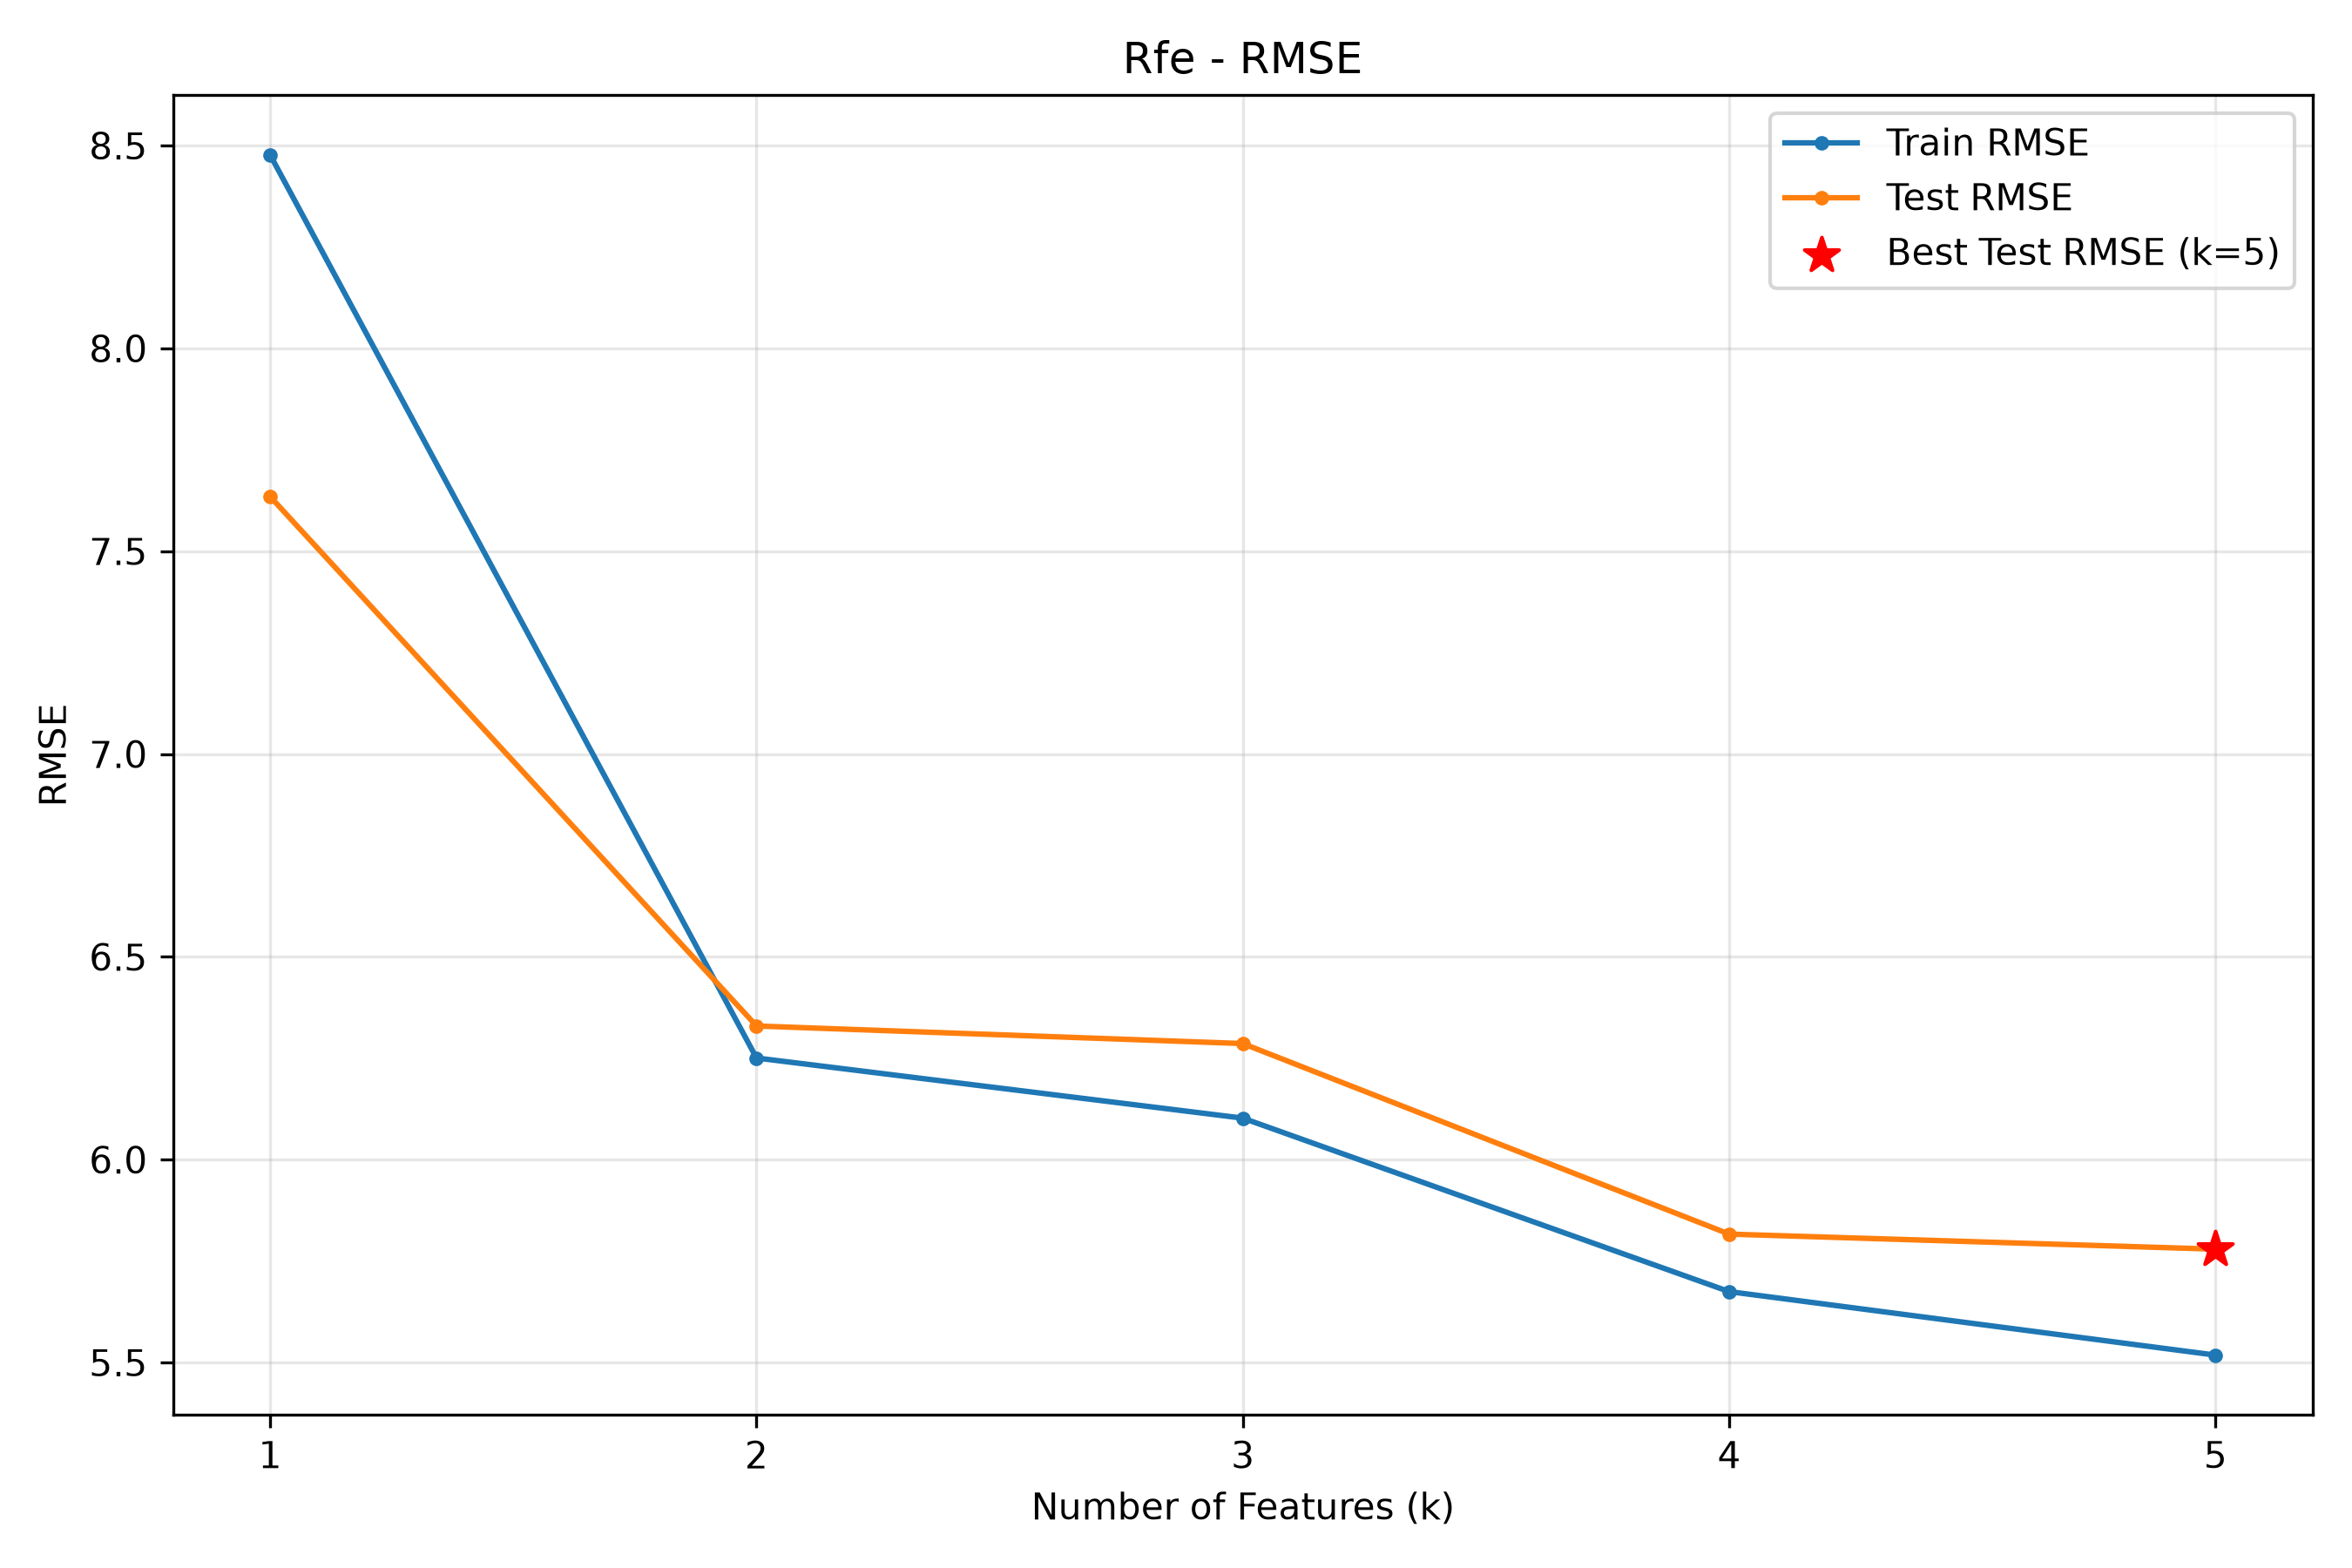

The data file committed next to this chart (first rows):
n_features, selected_features, train_rmse, test_rmse, train_r2, test_r2, cv_rmse
1, NOX, 8.477, 7.634, 0.1729, 0.2052, 8.444
2, NOX, RM, 6.251, 6.33, 0.5503, 0.4537, 6.269
3, NOX, RM, CHAS, 6.102, 6.286, 0.5713, 0.4611, 6.259
4, NOX, RM, CHAS, PTRATIO, 5.675, 5.816, 0.6293, 0.5387, 5.839
5, NOX, RM, CHAS, PTRATIO, DIS, 5.518, 5.779, 0.6495, 0.5445, 5.713
